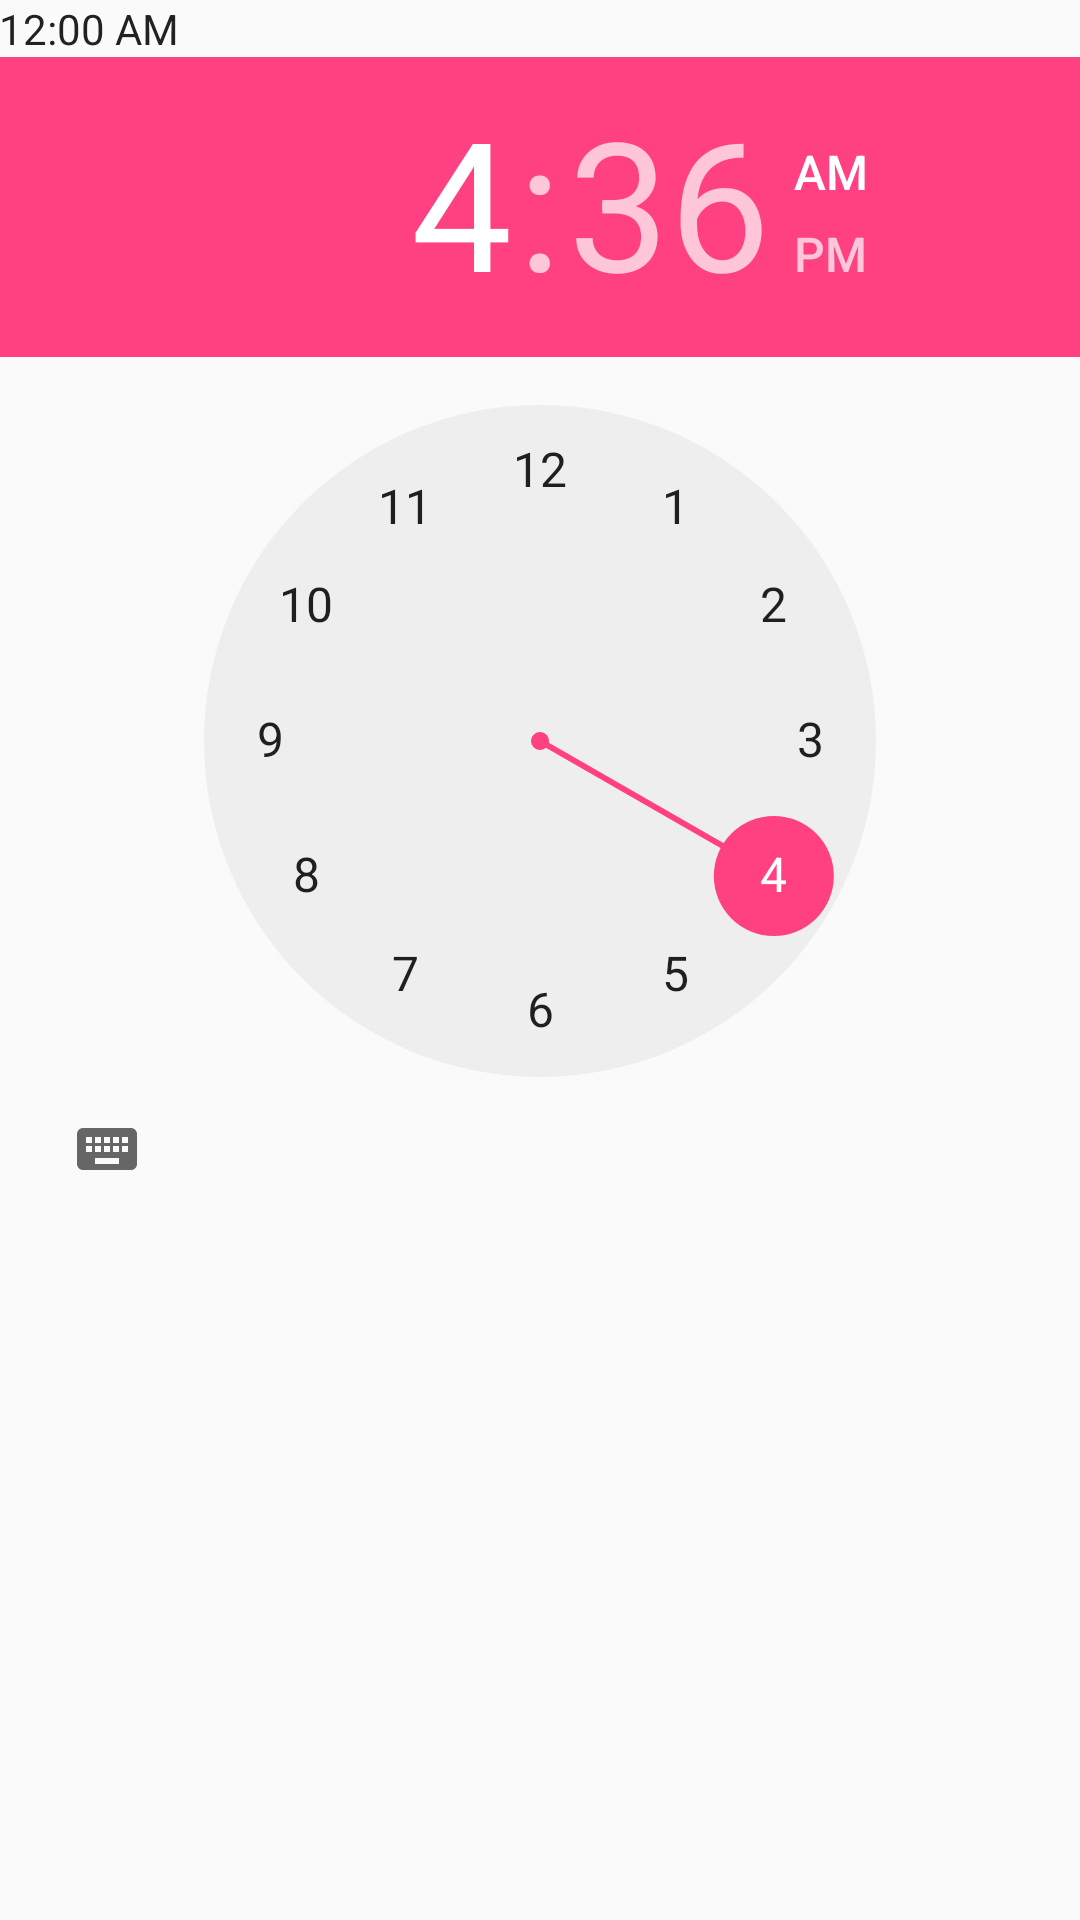

Write the Android layout XML for this screen, with the resource values it uses.
<!-- AndroidManifest.xml: application theme AppTheme -->
<!-- res/layout/activity_alarm.xml -->
<?xml version="1.0" encoding="utf-8"?>
<RelativeLayout xmlns:android="http://schemas.android.com/apk/res/android"
    xmlns:tools="http://schemas.android.com/tools"
    android:layout_width="match_parent"
    android:layout_height="match_parent"
    android:paddingLeft="@dimen/activity_horizontal_margin"
    android:paddingRight="@dimen/activity_horizontal_margin"
    android:paddingTop="@dimen/activity_vertical_margin"
    android:paddingBottom="@dimen/activity_vertical_margin"
    tools:context=".AlarmClock.AlarmActivity">

    <TextClock
        android:id="@+id/editTime"
        android:layout_width="match_parent"
        android:layout_height="wrap_content" />
    <TimePicker
        android:id="@+id/button"
        android:layout_width="wrap_content"
        android:layout_height="wrap_content"
        android:layout_below="@+id/editTime"/>

</RelativeLayout>
    
<!-- resources referenced by this layout -->
<resources>
  <style name="AppTheme" parent="Base.Theme.AppCompat.Light.DarkActionBar">
          
          <item name="colorPrimary">@color/colorPrimary</item>
          <item name="coordinatorLayoutStyle">@style/Widget.Support.CoordinatorLayout</item>
          <item name="colorPrimaryDark">@color/colorPrimaryDark</item>
          <item name="colorAccent">@color/colorAccent</item>
      </style>
  <color name="colorPrimary">#0073B0</color>
  <color name="colorPrimaryDark">#303F9F</color>
  <color name="colorAccent">#FF4081</color>
</resources>
